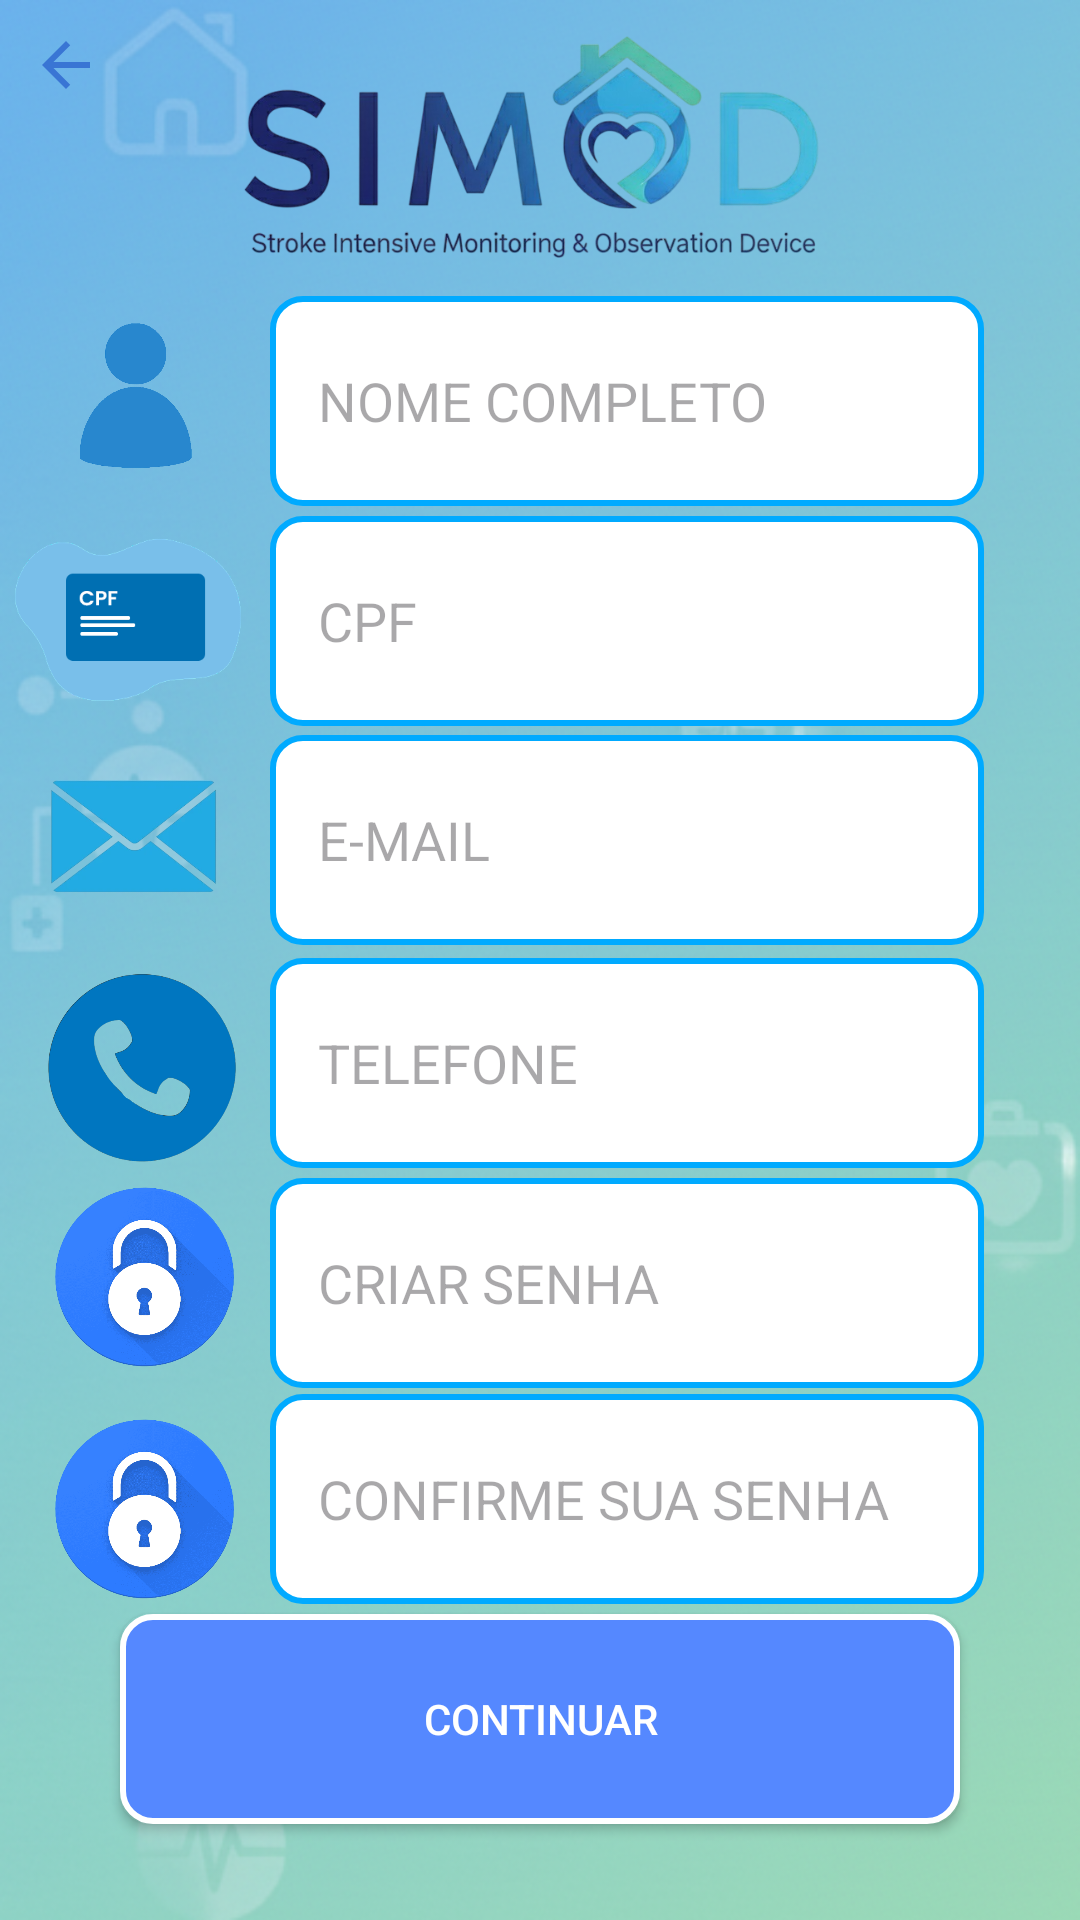

This screen was rendered from an Android layout file. Write that file and the resources it references.
<!-- AndroidManifest.xml: application theme Theme.SIMODAPP -->
<!-- res/layout/tela_cadastro.xml -->
<?xml version="1.0" encoding="utf-8"?>
<androidx.constraintlayout.widget.ConstraintLayout xmlns:android="http://schemas.android.com/apk/res/android"
    xmlns:app="http://schemas.android.com/apk/res-auto"
    xmlns:tools="http://schemas.android.com/tools"
    android:id="@+id/main"
    android:layout_width="match_parent"
    android:layout_height="match_parent"
    android:background="@drawable/planodefundo"
    tools:context=".ui.auth.RegisterActivity">


    <ImageView
        android:id="@+id/imageView9"
        android:layout_width="61dp"
        android:layout_height="62dp"
        app:layout_constraintBottom_toBottomOf="parent"
        app:layout_constraintEnd_toEndOf="parent"
        app:layout_constraintHorizontal_bias="0.06"
        app:layout_constraintStart_toStartOf="parent"
        app:layout_constraintTop_toTopOf="parent"
        app:layout_constraintVertical_bias="0.816"
        app:srcCompat="@drawable/senhaicone" />

    <EditText
        android:id="@+id/etCampoConfirmarSenha"
        android:layout_width="0dp"
        android:layout_height="70dp"
        android:layout_marginStart="90dp"
        android:layout_marginEnd="32dp"
        android:background="@drawable/caixa_texto"
        android:ems="10"
        android:hint="CONFIRME SUA SENHA"
        android:inputType="textPassword"
        android:padding="16dp"
        app:layout_constraintBottom_toBottomOf="parent"
        app:layout_constraintEnd_toEndOf="parent"
        app:layout_constraintHorizontal_bias="0.0"
        app:layout_constraintStart_toStartOf="parent"
        app:layout_constraintTop_toTopOf="parent"
        app:layout_constraintVertical_bias="0.815" />

    <ImageView
        android:id="@+id/imageView2"
        android:layout_width="200dp"
        android:layout_height="100dp"
        android:scaleType="fitCenter"
        app:layout_constraintEnd_toEndOf="parent"
        app:layout_constraintStart_toStartOf="parent"
        app:layout_constraintTop_toTopOf="parent"
        app:srcCompat="@drawable/simodpngsemfundo" />

    <ImageButton
        android:id="@+id/btnVoltar"
        android:layout_width="40dp"
        android:layout_height="39dp"
        android:layout_margin="2dp"
        android:layout_marginStart="4dp"
        android:layout_marginTop="4dp"
        android:background="?attr/selectableItemBackgroundBorderless"
        android:contentDescription="Voltar"
        android:src="@drawable/baseline_arrow_back_24"
        app:layout_constraintStart_toStartOf="parent"
        app:layout_constraintTop_toTopOf="parent" />

    <androidx.appcompat.widget.AppCompatButton
        android:id="@+id/btnContinuarCadastro"
        android:layout_width="match_parent"
        android:layout_height="70dp"
        android:layout_marginStart="40dp"
        android:layout_marginEnd="40dp"
        android:background="@drawable/botao_continuar_cadastrar"
        android:text="CONTINUAR"
        android:textColor="@color/white"
        app:layout_constraintBottom_toBottomOf="parent"
        app:layout_constraintEnd_toEndOf="parent"
        app:layout_constraintHorizontal_bias="0.0"
        app:layout_constraintStart_toStartOf="parent"
        app:layout_constraintTop_toTopOf="parent"
        app:layout_constraintVertical_bias="0.944"
        tools:ignore="MissingConstraints" />

    <androidx.appcompat.widget.AppCompatEditText
        android:id="@+id/etCampoNome"
        android:layout_width="0dp"
        android:layout_height="70dp"
        android:layout_marginStart="90dp"
        android:layout_marginEnd="32dp"
        android:background="@drawable/caixa_texto"
        android:ems="10"
        android:hint="NOME COMPLETO"
        android:inputType="textCapCharacters"
        android:padding="16dp"
        app:layout_constraintBottom_toBottomOf="parent"
        app:layout_constraintEnd_toEndOf="parent"
        app:layout_constraintHorizontal_bias="0.0"
        app:layout_constraintStart_toStartOf="parent"
        app:layout_constraintTop_toTopOf="parent"
        app:layout_constraintVertical_bias="0.173" />

    <EditText
        android:id="@+id/etCampoCpf"
        android:layout_width="0dp"
        android:layout_height="70dp"
        android:layout_marginStart="90dp"
        android:layout_marginEnd="32dp"
        android:background="@drawable/caixa_texto"
        android:ems="10"
        android:hint="CPF"
        android:inputType="number"
        android:maxLength="14"
        android:padding="16dp"
        app:layout_constraintBottom_toBottomOf="parent"
        app:layout_constraintEnd_toEndOf="parent"
        app:layout_constraintHorizontal_bias="0.0"
        app:layout_constraintStart_toStartOf="parent"
        app:layout_constraintTop_toTopOf="parent"
        app:layout_constraintVertical_bias="0.302" />

    <EditText
        android:id="@+id/etCampoEmail"
        android:layout_width="0dp"
        android:layout_height="70dp"
        android:layout_marginStart="90dp"
        android:layout_marginEnd="32dp"
        android:background="@drawable/caixa_texto"
        android:ems="10"
        android:hint="E-MAIL"
        android:inputType="textEmailAddress"
        android:padding="16dp"
        app:layout_constraintBottom_toBottomOf="parent"
        app:layout_constraintEnd_toEndOf="parent"
        app:layout_constraintHorizontal_bias="0.0"
        app:layout_constraintStart_toStartOf="parent"
        app:layout_constraintTop_toTopOf="parent"
        app:layout_constraintVertical_bias="0.43" />

    <EditText
        android:id="@+id/etCampoTelefone"
        android:layout_width="0dp"
        android:layout_height="70dp"
        android:layout_marginStart="90dp"
        android:layout_marginEnd="32dp"
        android:background="@drawable/caixa_texto"
        android:ems="10"
        android:hint="TELEFONE"
        android:inputType="phone"
        android:padding="16dp"
        app:layout_constraintBottom_toBottomOf="parent"
        app:layout_constraintEnd_toEndOf="parent"
        app:layout_constraintHorizontal_bias="0.0"
        app:layout_constraintStart_toStartOf="parent"
        app:layout_constraintTop_toTopOf="parent"
        app:layout_constraintVertical_bias="0.56" />

    <EditText
        android:id="@+id/etCampoCriarSenha"
        android:layout_width="0dp"
        android:layout_height="70dp"
        android:layout_marginStart="90dp"
        android:layout_marginEnd="32dp"
        android:background="@drawable/caixa_texto"
        android:ems="10"
        android:hint="CRIAR SENHA"
        android:inputType="textPassword"
        android:padding="16dp"
        app:layout_constraintBottom_toBottomOf="parent"
        app:layout_constraintEnd_toEndOf="parent"
        app:layout_constraintHorizontal_bias="0.0"
        app:layout_constraintStart_toStartOf="parent"
        app:layout_constraintTop_toTopOf="parent"
        app:layout_constraintVertical_bias="0.689" />

    <ImageView
        android:id="@+id/imageView3"
        android:layout_width="70dp"
        android:layout_height="50dp"
        app:layout_constraintBottom_toBottomOf="parent"
        app:layout_constraintEnd_toEndOf="parent"
        app:layout_constraintHorizontal_bias="0.035"
        app:layout_constraintStart_toStartOf="parent"
        app:layout_constraintTop_toTopOf="parent"
        app:layout_constraintVertical_bias="0.18"
        app:srcCompat="@drawable/usericone" />

    <ImageView
        android:id="@+id/imageView4"
        android:layout_width="76dp"
        android:layout_height="69dp"
        app:layout_constraintBottom_toBottomOf="parent"
        app:layout_constraintEnd_toEndOf="parent"
        app:layout_constraintHorizontal_bias="0.017"
        app:layout_constraintStart_toStartOf="parent"
        app:layout_constraintTop_toTopOf="parent"
        app:layout_constraintVertical_bias="0.302"
        app:srcCompat="@drawable/cpficone" />

    <ImageView
        android:id="@+id/imageView5"
        android:layout_width="60dp"
        android:layout_height="45dp"
        app:layout_constraintBottom_toBottomOf="parent"
        app:layout_constraintEnd_toEndOf="parent"
        app:layout_constraintHorizontal_bias="0.048"
        app:layout_constraintStart_toStartOf="parent"
        app:layout_constraintTop_toTopOf="parent"
        app:layout_constraintVertical_bias="0.431"
        app:srcCompat="@drawable/emailicone" />

    <ImageView
        android:id="@+id/imageView6"
        android:layout_width="64dp"
        android:layout_height="65dp"
        app:layout_constraintBottom_toBottomOf="parent"
        app:layout_constraintEnd_toEndOf="parent"
        app:layout_constraintHorizontal_bias="0.051"
        app:layout_constraintStart_toStartOf="parent"
        app:layout_constraintTop_toTopOf="parent"
        app:layout_constraintVertical_bias="0.562"
        app:srcCompat="@drawable/telefoneicone" />

    <ImageView
        android:id="@+id/imageView7"
        android:layout_width="61dp"
        android:layout_height="62dp"
        app:layout_constraintBottom_toBottomOf="parent"
        app:layout_constraintEnd_toEndOf="parent"
        app:layout_constraintHorizontal_bias="0.06"
        app:layout_constraintStart_toStartOf="parent"
        app:layout_constraintTop_toTopOf="parent"
        app:layout_constraintVertical_bias="0.682"
        app:srcCompat="@drawable/senhaicone" />

</androidx.constraintlayout.widget.ConstraintLayout>
<!-- resources referenced by this layout -->
<resources>
  <color name="white">#FFFFFFFF</color>
  <!-- drawable baseline_arrow_back_24 (drawable) -->
  <vector xmlns:android="http://schemas.android.com/apk/res/android" android:autoMirrored="true" android:height="24dp" android:tint="#3975D4" android:viewportHeight="24" android:viewportWidth="24" android:width="24dp">
        
      <path android:fillColor="@android:color/white" android:pathData="M20,11H7.83l5.59,-5.59L12,4l-8,8 8,8 1.41,-1.41L7.83,13H20v-2z"/>
      
  </vector>
  <!-- drawable botao_continuar_cadastrar (drawable) -->
  <?xml version="1.0" encoding="utf-8"?>
  <selector xmlns:android="http://schemas.android.com/apk/res/android">
  
      <item>
  
          <shape>
  
              <stroke
                  android:width="2dp"
                  android:color="@color/white"/>
  
              <solid android:color="#5588ff"/>
              <corners android:radius="10dp"/>
  
          </shape>
  
      </item>
  
  </selector>
  <!-- drawable caixa_texto (drawable) -->
  <?xml version="1.0" encoding="utf-8"?>
  <selector xmlns:android="http://schemas.android.com/apk/res/android">
  
      <item>
  
          <shape>
              <stroke
                  android:width="2dp"
                  android:color="#00AAFF" />
              <solid android:color="@color/white"/>
              <corners android:radius="10dp"/>
  
          </shape>
  
      </item>
  
  </selector>
  <!-- drawable cpficone: png bitmap (drawable, 10525 bytes) -->
  <!-- drawable emailicone: png bitmap (drawable, 30887 bytes) -->
  <!-- drawable planodefundo: png bitmap (drawable, 320071 bytes) -->
  <!-- drawable senhaicone: png bitmap (drawable, 57444 bytes) -->
  <!-- drawable simodpngsemfundo: png bitmap (drawable, 145628 bytes) -->
  <!-- drawable telefoneicone: png bitmap (drawable, 35933 bytes) -->
  <!-- drawable usericone: png bitmap (drawable, 20417 bytes) -->
  <style name="Theme.SIMODAPP" parent="Base.Theme.SIMODAPP" />
  <style name="Base.Theme.SIMODAPP" parent="Theme.Material3.DayNight.NoActionBar">
          
          
      </style>
</resources>
